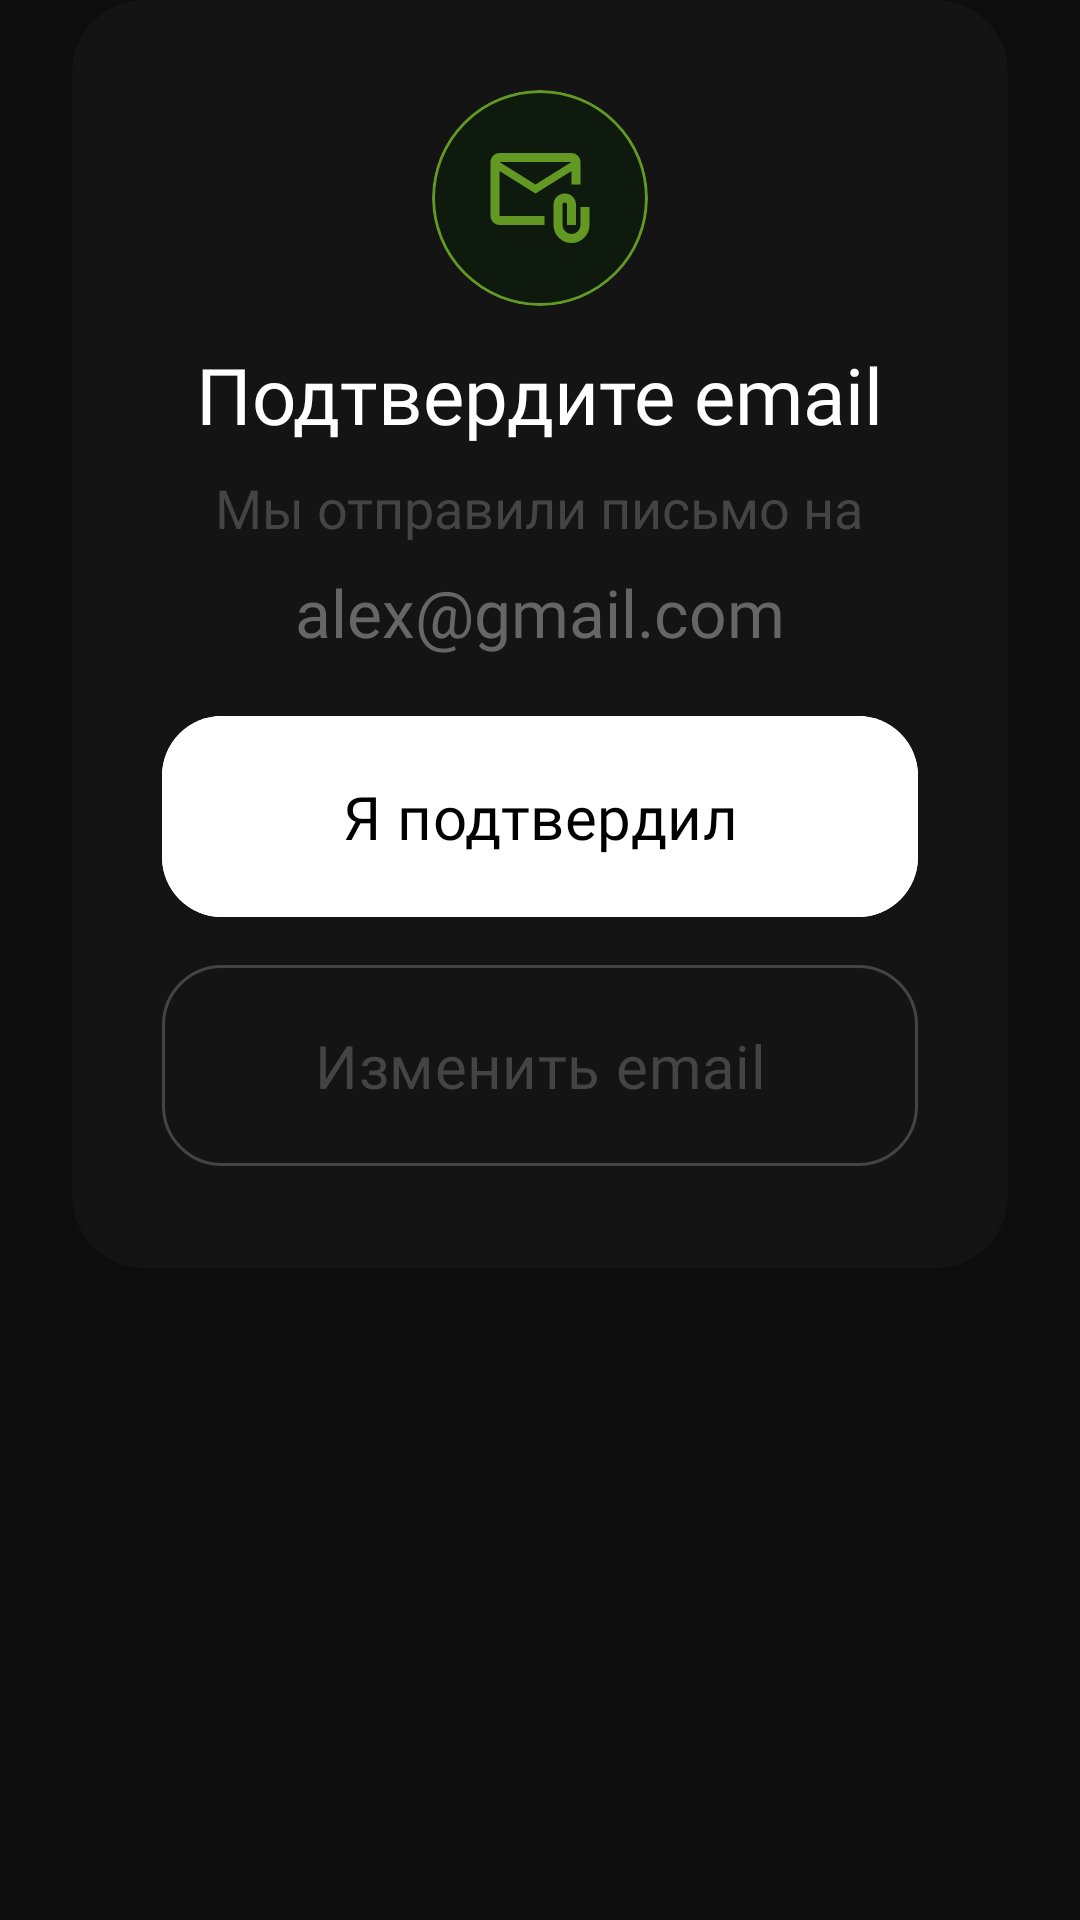

Android layout source for this screen:
<!-- AndroidManifest.xml: application theme Theme.BoredomFocus -->
<!-- res/layout/dialog_confirm_email.xml -->
<FrameLayout xmlns:android="http://schemas.android.com/apk/res/android"
    xmlns:app="http://schemas.android.com/apk/res-auto"
    android:layout_width="match_parent"
    android:layout_height="wrap_content"
    android:background="@android:color/transparent"
    android:paddingHorizontal="24dp">

    <com.google.android.material.card.MaterialCardView
        android:id="@+id/cardDialog"
        android:layout_width="match_parent"
        android:layout_height="wrap_content"
        app:cardBackgroundColor="#141414"
        app:cardCornerRadius="24dp"
        app:cardElevation="0dp"
        app:strokeWidth="0dp">

        <FrameLayout
            android:layout_width="match_parent"
            android:layout_height="wrap_content">

            <androidx.constraintlayout.widget.ConstraintLayout
                android:layout_width="match_parent"
                android:layout_height="wrap_content"
                android:paddingHorizontal="30dp"
                android:paddingVertical="30dp">

                <LinearLayout
                    android:id="@+id/layoutStatus"
                    android:layout_width="0dp"
                    android:layout_height="wrap_content"
                    android:orientation="vertical"
                    android:gravity="center_horizontal"

                    app:layout_constraintTop_toTopOf="parent"
                    app:layout_constraintStart_toStartOf="parent"
                    app:layout_constraintEnd_toEndOf="parent">

                    <com.google.android.material.card.MaterialCardView
                        android:id="@+id/cardIcon"
                        android:layout_width="72dp"
                        android:layout_height="72dp"
                        app:cardBackgroundColor="#0F1A0F"
                        app:cardCornerRadius="36dp"
                        app:strokeColor="@color/green_basic">

                        <ImageView
                            android:id="@+id/ivBackgroundIcon"
                            android:layout_width="36dp"
                            android:layout_height="36dp"
                            android:layout_gravity="center"
                            android:src="@drawable/ic_email"/>

                    </com.google.android.material.card.MaterialCardView>

                    <TextView
                        android:id="@+id/tvEmail"
                        android:layout_width="wrap_content"
                        android:layout_height="wrap_content"
                        android:layout_marginTop="12dp"
                        android:fontFamily="@font/inter_bold"
                        android:text="@string/auth_confirm_email_title"
                        android:textColor="@color/white"
                        android:textSize="26sp"/>

                    <TextView
                        android:id="@+id/tvEmailDescription"
                        android:layout_width="wrap_content"
                        android:layout_height="wrap_content"
                        android:layout_marginTop="8dp"
                        android:fontFamily="@font/inter_medium"
                        android:text="@string/auth_confirm_email_description"
                        android:textAlignment="center"
                        android:textColor="#444444"
                        android:textSize="18sp"/>

                    <TextView
                        android:id="@+id/tvEmailDescription2"
                        android:layout_width="wrap_content"
                        android:layout_height="wrap_content"
                        android:layout_marginTop="8dp"
                        android:fontFamily="@font/inter_medium"
                        android:text="alex@gmail.com"
                        android:textAlignment="center"
                        android:textColor="#666666"
                        android:textSize="22sp"/>

                </LinearLayout>

                <com.google.android.material.button.MaterialButton
                    android:id="@+id/btnConfirmed"
                    android:layout_width="0dp"
                    android:layout_height="wrap_content"
                    android:layout_marginTop="16dp"
                    android:backgroundTint="@color/white"
                    android:fontFamily="@font/inter_bold"
                    android:padding="20dp"
                    android:text="@string/auth_confirm_email_button"
                    android:textColor="@color/black"
                    android:textSize="20sp"
                    app:cornerRadius="20dp"

                    app:layout_constraintTop_toBottomOf="@id/layoutStatus"
                    app:layout_constraintStart_toStartOf="parent"
                    app:layout_constraintEnd_toEndOf="parent"/>

                <com.google.android.material.button.MaterialButton
                    android:id="@+id/btnChangeEmail"
                    android:layout_width="0dp"
                    android:layout_height="wrap_content"
                    android:layout_marginTop="8dp"
                    android:backgroundTint="#141414"
                    android:fontFamily="@font/inter_bold"
                    android:padding="20dp"
                    android:text="@string/auth_confirm_email_change"
                    android:textColor="#444444"
                    android:textSize="20sp"
                    app:cornerRadius="20dp"
                    app:strokeColor="#444444"
                    app:strokeWidth="1dp"

                    app:layout_constraintTop_toBottomOf="@id/btnConfirmed"
                    app:layout_constraintStart_toStartOf="parent"
                    app:layout_constraintEnd_toEndOf="parent"/>

            </androidx.constraintlayout.widget.ConstraintLayout>

            <LinearLayout
                android:id="@+id/loadingOverlay"
                android:layout_width="match_parent"
                android:layout_height="match_parent"
                android:background="#B3141414"
                android:clickable="true"
                android:focusable="true"
                android:gravity="center"
                android:orientation="vertical"
                android:visibility="gone">

                <ProgressBar
                    android:layout_width="32dp"
                    android:layout_height="32dp"
                    android:indeterminate="true"
                    android:indeterminateTint="#FFFFFF" />

                <TextView
                    android:id="@+id/tvSigning"
                    android:layout_width="wrap_content"
                    android:layout_height="wrap_content"
                    android:layout_marginTop="10dp"
                    android:text="@string/auth_loading_checking_email"
                    android:textColor="#888888"
                    android:textSize="14sp" />

            </LinearLayout>
        </FrameLayout>
    </com.google.android.material.card.MaterialCardView>
</FrameLayout>
<!-- resources referenced by this layout -->
<resources>
  <color name="black">#FF000000</color>
  <color name="green_basic">#639922</color>
  <color name="white">#FFFFFFFF</color>
  <!-- drawable ic_email (drawable) -->
  <vector xmlns:android="http://schemas.android.com/apk/res/android" android:height="24dp" android:tint="#639922" android:viewportHeight="960" android:viewportWidth="960" android:width="24dp">
        
      <path android:fillColor="@android:color/white" android:pathData="M440,440L120,240L120,640Q120,640 120,640Q120,640 120,640L520,640L520,720L120,720Q87,720 63.5,696.5Q40,673 40,640L40,160Q40,127 63.5,103.5Q87,80 120,80L760,80Q793,80 816.5,103.5Q840,127 840,160L840,360L760,360L760,240L440,440ZM440,360L760,160L120,160L440,360ZM760,880Q694,880 647,833Q600,786 600,720L600,540Q600,498 629,469Q658,440 700,440Q742,440 771,469Q800,498 800,540L800,720L720,720L720,540Q720,532 714,526Q708,520 700,520Q692,520 686,526Q680,532 680,540L680,720Q680,753 703.5,776.5Q727,800 760,800Q793,800 816.5,776.5Q840,753 840,720L840,560L920,560L920,720Q920,786 873,833Q826,880 760,880ZM120,240L120,160L120,160L120,240L120,640Q120,640 120,640Q120,640 120,640L120,640L120,540Q120,482 120,441Q120,400 120,400L120,400L120,240Z"/>
      
  </vector>
  <string name="auth_confirm_email_button">Я подтвердил</string>
  <string name="auth_confirm_email_change">Изменить email</string>
  <string name="auth_confirm_email_description">Мы отправили письмо на</string>
  <string name="auth_confirm_email_title">Подтвердите email</string>
  <string name="auth_loading_checking_email">Проверяем...</string>
  <style name="Theme.BoredomFocus" parent="Base.Theme.BoredomFocus" />
  <style name="Base.Theme.BoredomFocus" parent="Theme.Material3.DayNight.NoActionBar">
  
          <item name="android:windowBackground">#0D0D0D</item>
  
          <item name="android:statusBarColor">#0D0D0D</item>
          <item name="android:navigationBarColor">#0D0D0D</item>
  
          <item name="android:windowLightStatusBar">false</item>
          <item name="android:windowLightNavigationBar" tools:targetApi="o_mr1">false</item>
  
          <item name="android:windowDrawsSystemBarBackgrounds">true</item>
          <item name="android:enforceNavigationBarContrast" tools:targetApi="q">false</item>
  
      </style>
</resources>
